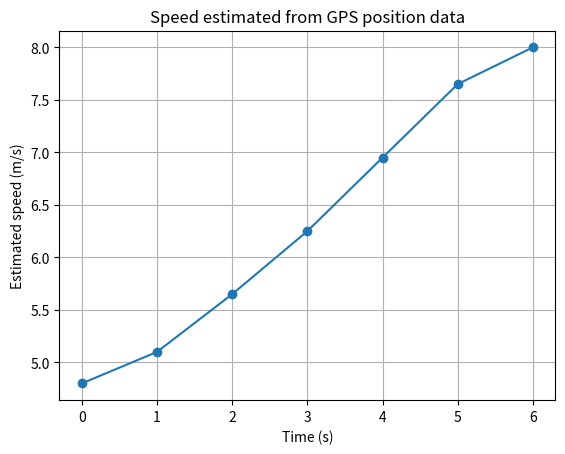

The script that saved this image:
import os
import numpy as np
import matplotlib.pyplot as plt

# GPS samples: time in seconds and position in metres
time = np.array([0, 1, 2, 3, 4, 5, 6], dtype=float)
position = np.array([0.0, 4.8, 10.2, 16.1, 22.7, 30.0, 38.0])

speed = np.zeros_like(position)

# Forward difference at the beginning
speed[0] = (position[1] - position[0]) / (time[1] - time[0])

# Central differences for interior points
for i in range(1, len(time) - 1):
    speed[i] = (
        position[i + 1] - position[i - 1]
    ) / (
        time[i + 1] - time[i - 1]
    )

# Backward difference at the end
speed[-1] = (
    position[-1] - position[-2]
) / (
    time[-1] - time[-2]
)

for t, x, v in zip(time, position, speed):
    print(f"t={t:.0f}s, position={x:.1f}m, estimated speed={v:.2f}m/s")

plt.plot(time, speed, marker="o")
plt.xlabel("Time (s)")
plt.ylabel("Estimated speed (m/s)")
plt.title("Speed estimated from GPS position data")
plt.grid(True)
os.makedirs("images", exist_ok=True)
plt.savefig("images/Task_15_speed.png", dpi=150)
plt.show()
